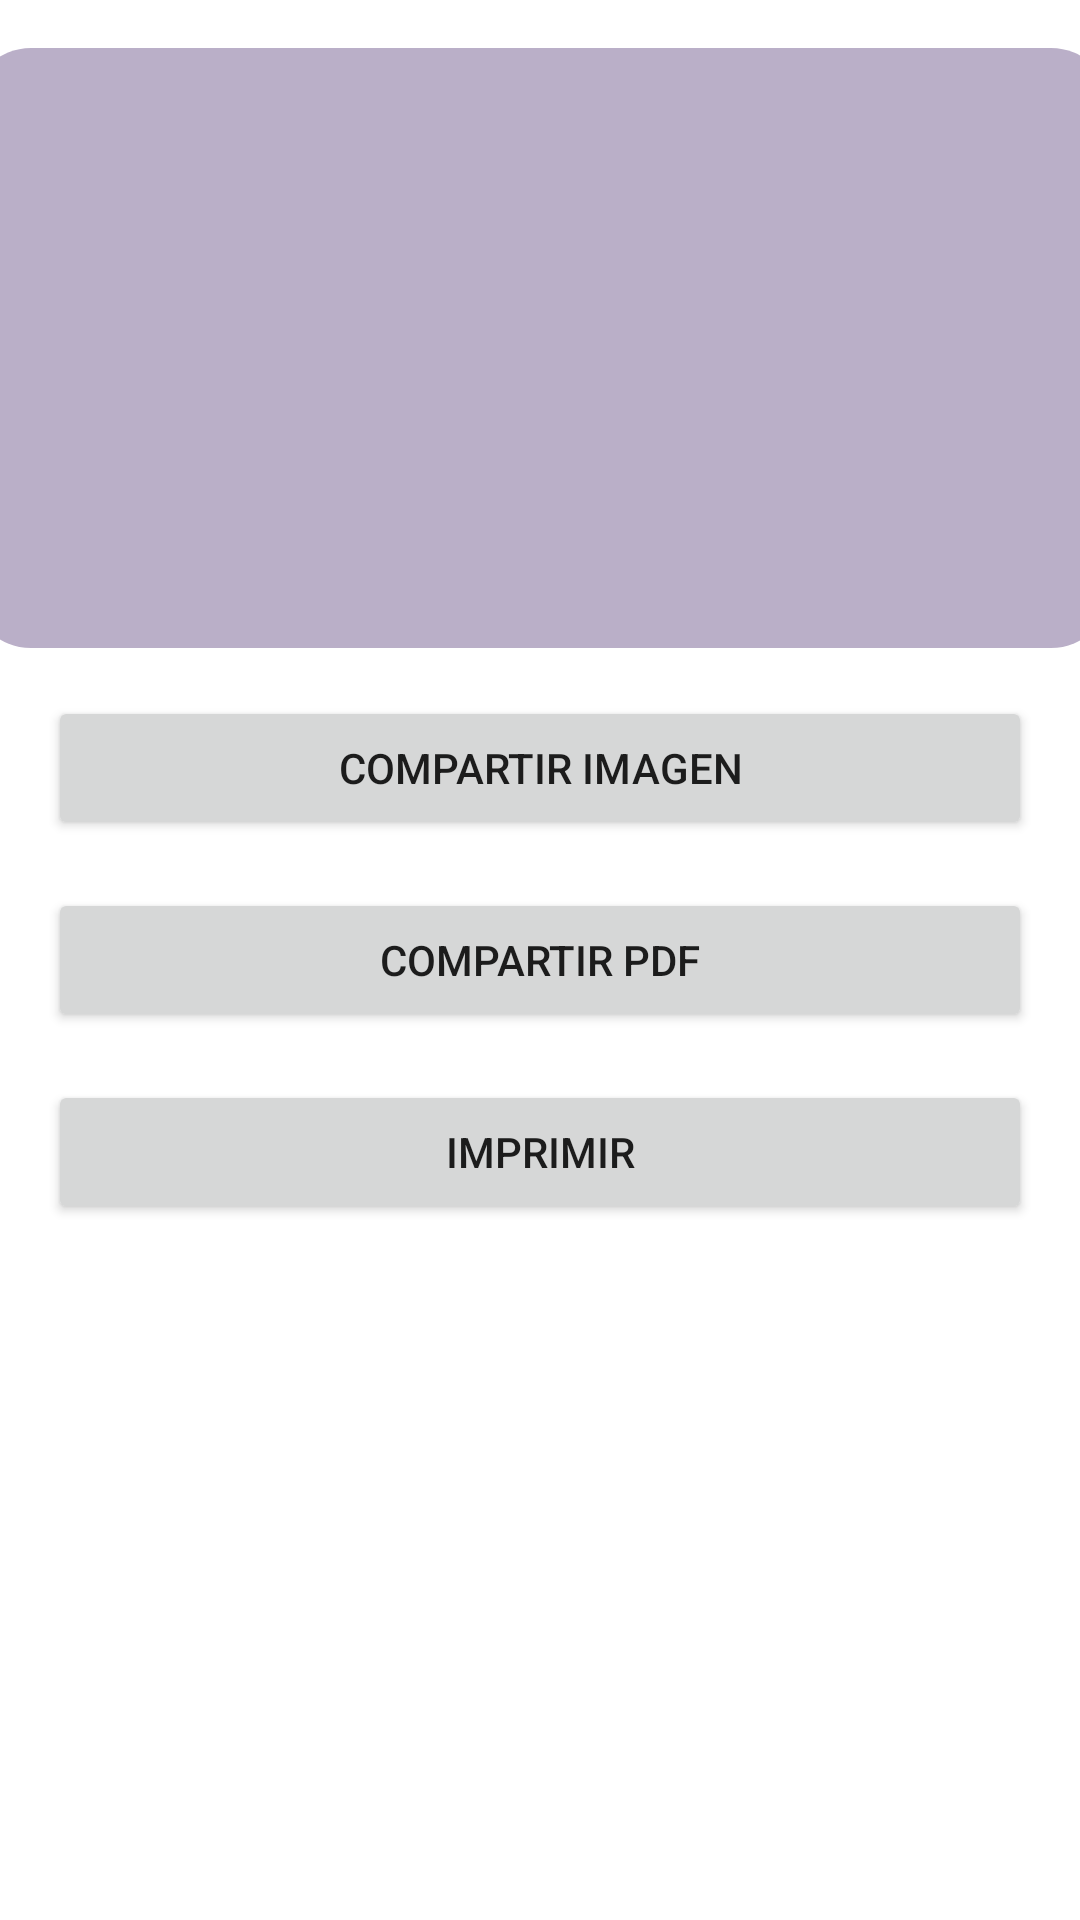

Android layout source for this screen:
<!-- AndroidManifest.xml: application theme Theme.GafetEscolar -->
<!-- res/layout/fragment_notifications.xml -->
<?xml version="1.0" encoding="utf-8"?>
<androidx.constraintlayout.widget.ConstraintLayout xmlns:android="http://schemas.android.com/apk/res/android"
    xmlns:app="http://schemas.android.com/apk/res-auto"
    xmlns:tools="http://schemas.android.com/tools"
    android:layout_width="match_parent"
    android:layout_height="match_parent"
    tools:context=".ui.notifications.NotificationsFragment">

    <androidx.constraintlayout.widget.ConstraintLayout
        android:id="@+id/constraintGafet"
        android:background="@drawable/background_gafet"
        android:layout_width="380dp"
        android:layout_height="200dp"
        android:layout_marginTop="16dp"
        app:layout_constraintEnd_toEndOf="parent"
        app:layout_constraintStart_toStartOf="parent"
        app:layout_constraintTop_toTopOf="parent">

        <TextView
            android:id="@+id/tvNombre"
            android:layout_width="wrap_content"
            android:layout_height="wrap_content"
            android:textSize="40sp"
            app:layout_constraintBottom_toBottomOf="parent"
            app:layout_constraintEnd_toEndOf="parent"
            app:layout_constraintStart_toStartOf="parent"
            app:layout_constraintTop_toTopOf="parent" />
    </androidx.constraintlayout.widget.ConstraintLayout>

    <Button
        android:id="@+id/btnShareImage"
        android:layout_width="0dp"
        android:layout_height="wrap_content"
        android:layout_marginStart="16dp"
        android:layout_marginTop="16dp"
        android:layout_marginEnd="16dp"
        app:layout_constraintEnd_toEndOf="parent"
        app:layout_constraintStart_toStartOf="parent"
        android:text="@string/txt_compartir_imagen"
        app:layout_constraintTop_toBottomOf="@+id/constraintGafet"/>

    <Button
        android:id="@+id/btnSharePdf"
        android:layout_width="0dp"
        android:layout_height="wrap_content"
        android:layout_marginStart="16dp"
        android:layout_marginTop="16dp"
        android:layout_marginEnd="16dp"
        app:layout_constraintEnd_toEndOf="parent"
        app:layout_constraintStart_toStartOf="parent"
        android:text="@string/txt_compartir_pdf"
        app:layout_constraintTop_toBottomOf="@+id/btnShareImage"/>

    <Button
        android:id="@+id/btnImprimir"
        android:layout_width="0dp"
        android:layout_height="wrap_content"
        android:layout_marginStart="16dp"
        android:layout_marginTop="16dp"
        android:layout_marginEnd="16dp"
        android:text="@string/txt_imprimir"
        app:layout_constraintEnd_toEndOf="parent"
        app:layout_constraintStart_toStartOf="parent"
        app:layout_constraintTop_toBottomOf="@+id/btnSharePdf" />




</androidx.constraintlayout.widget.ConstraintLayout>
<!-- resources referenced by this layout -->
<resources>
  <!-- drawable background_gafet (drawable) -->
  <?xml version="1.0" encoding="utf-8"?>
  <shape xmlns:android="http://schemas.android.com/apk/res/android">
  
      <solid
          android:color="#BAAFC8" />
  
      <corners
          android:radius="20dp" />
  
  </shape>
  <string name="txt_compartir_imagen">Compartir imagen</string>
  <string name="txt_compartir_pdf">Compartir pdf</string>
  <string name="txt_imprimir">Imprimir</string>
  <style name="Theme.GafetEscolar" parent="Theme.MaterialComponents.DayNight.DarkActionBar">
          
          <item name="colorPrimary">@color/purple_500</item>
          <item name="colorPrimaryVariant">@color/purple_700</item>
          <item name="colorOnPrimary">@color/white</item>
          
          <item name="colorSecondary">@color/teal_200</item>
          <item name="colorSecondaryVariant">@color/teal_700</item>
          <item name="colorOnSecondary">@color/black</item>
          
          <item name="android:statusBarColor" tools:targetApi="l">?attr/colorPrimaryVariant</item>
          
      </style>
  <!-- not gathered from this repository: default colours our renderer supplied (Android Studio template values) -->
  <color name="purple_500">#FF6200EE</color>
  <color name="purple_700">#FF3700B3</color>
  <color name="teal_200">#FF03DAC5</color>
  <color name="teal_700">#FF018786</color>
  <color name="black">#FF000000</color>
  <color name="white">#FFFFFFFF</color>
</resources>
